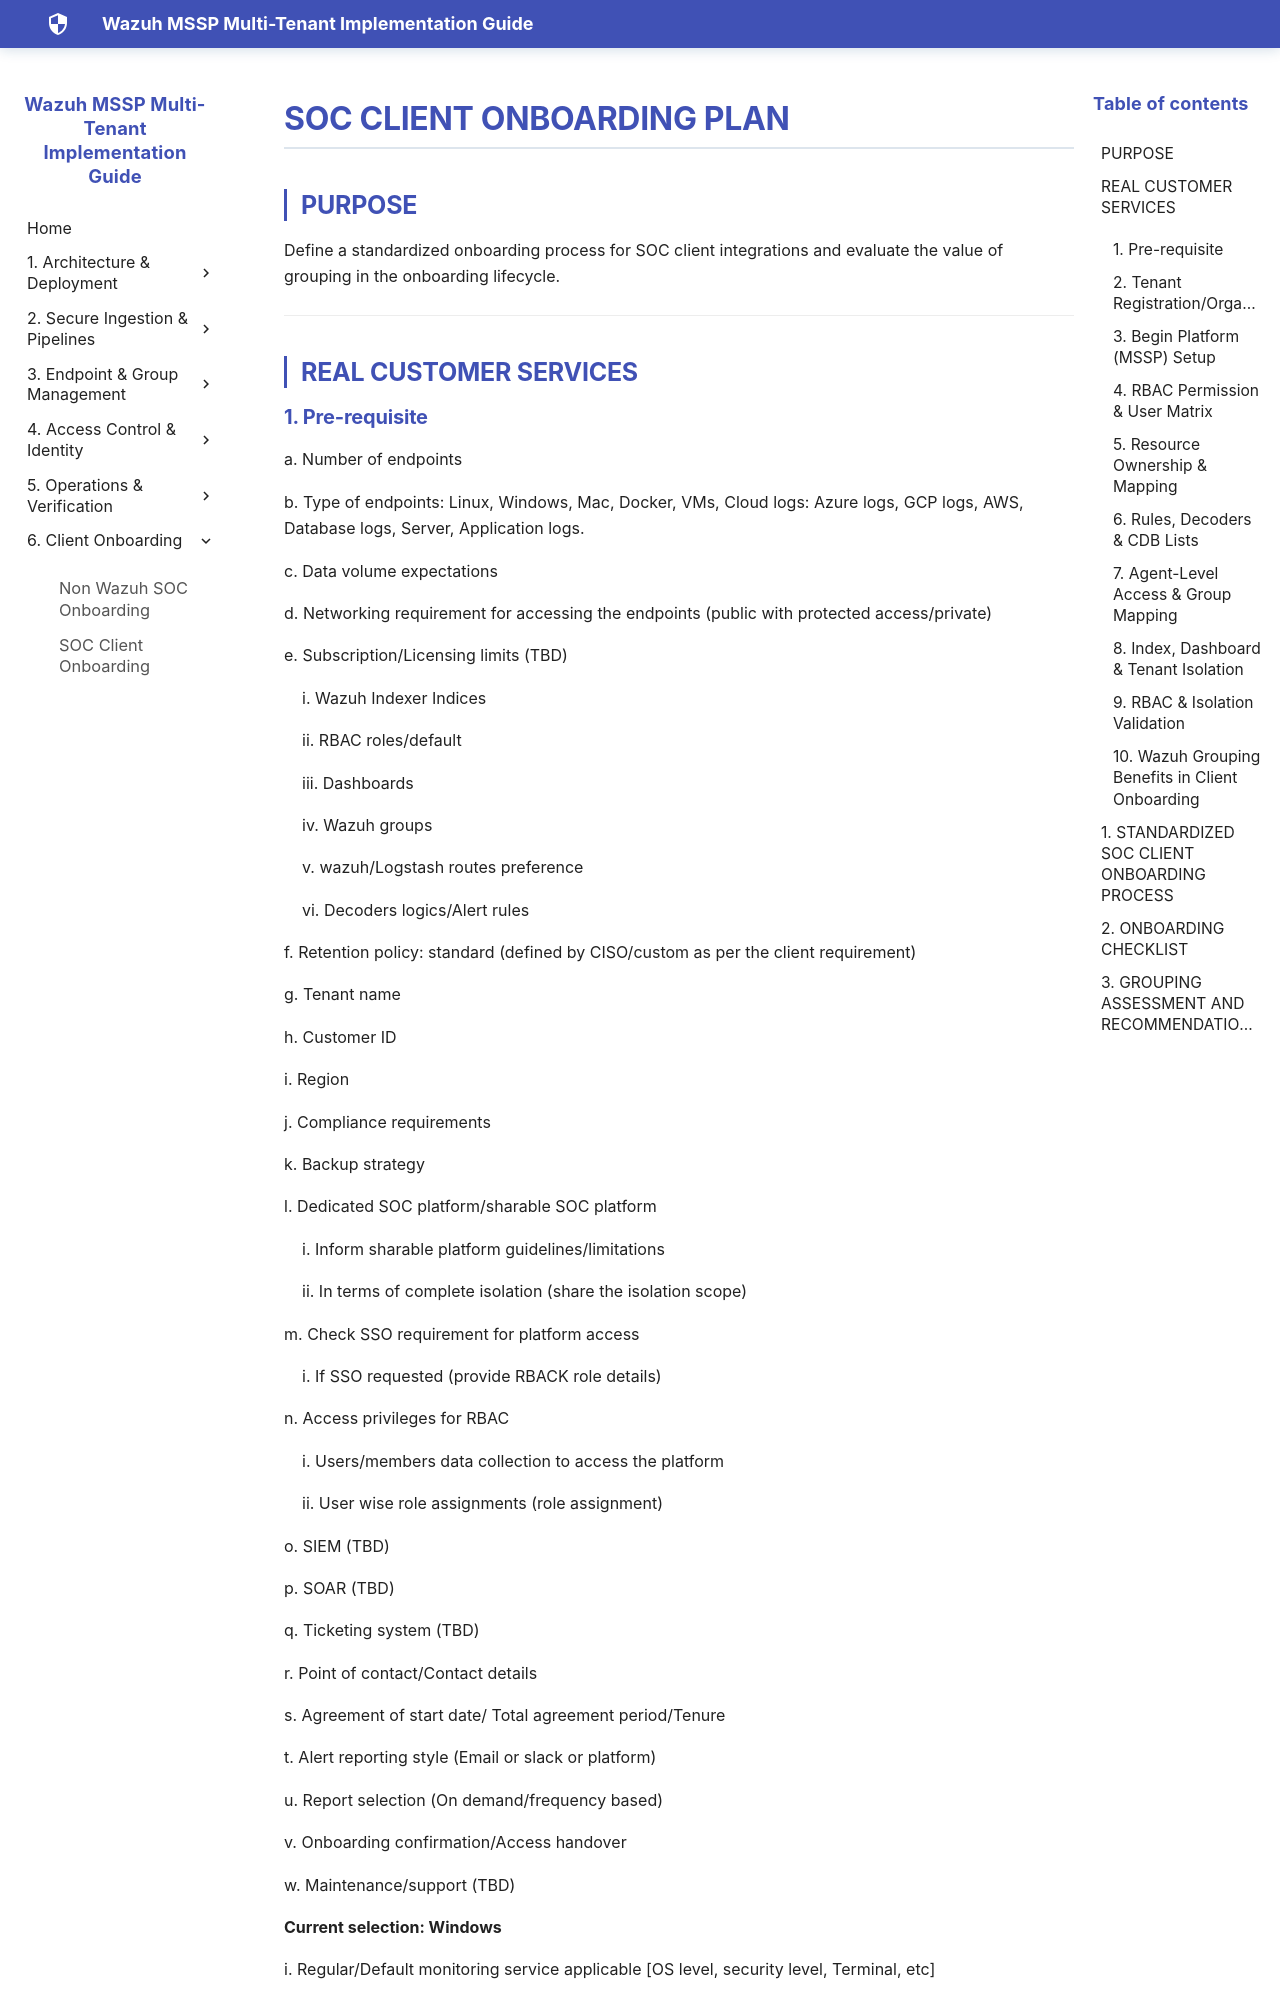

repository: SaiKrishnaCharyGuntupalli/wazuh-html-docs · page: POC's/Junaid/SOC_Client_Onboarding_Extension_Plan/SOC_Client_Onboarding_Extension_Plan/index.html · generator: mkdocs

# SOC CLIENT ONBOARDING PLAN


## PURPOSE

Define a standardized onboarding process for SOC client integrations and evaluate the value of grouping in the onboarding lifecycle.

---

## REAL CUSTOMER SERVICES
